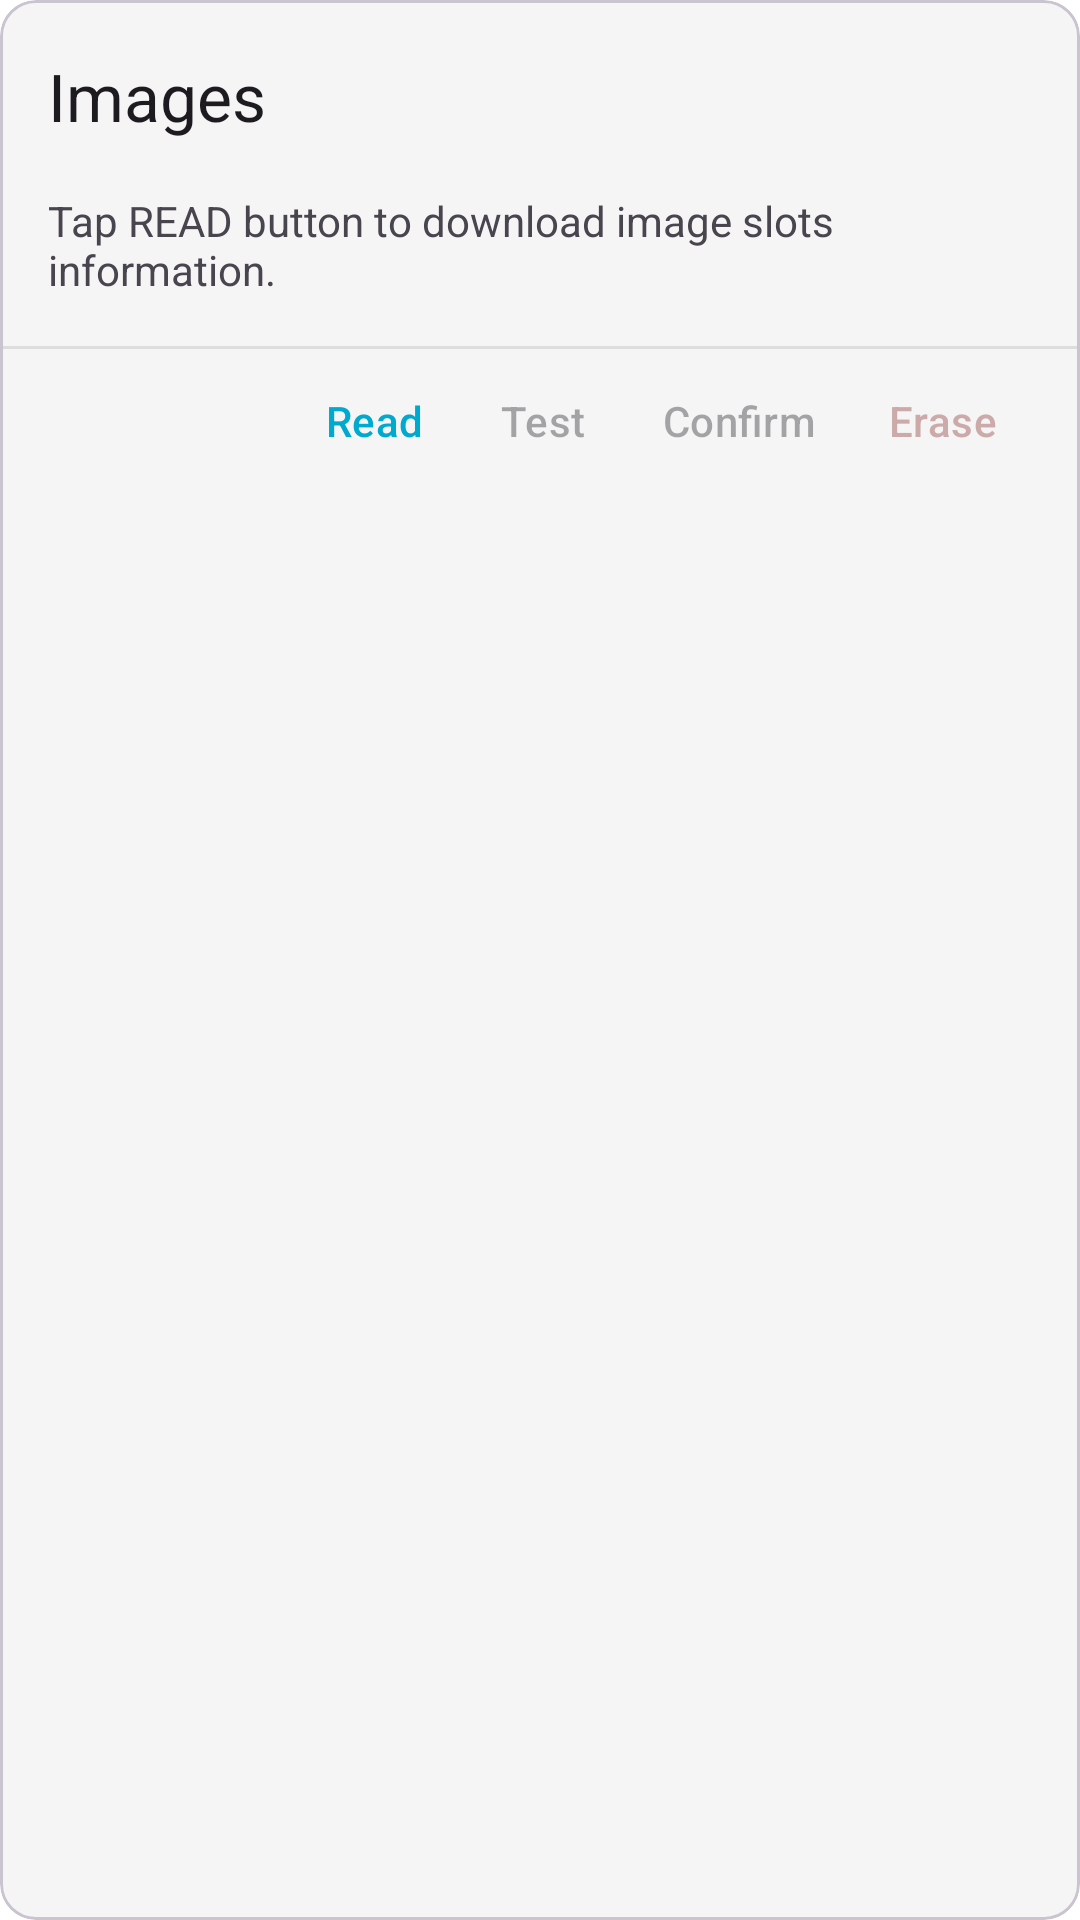

Layout XML and referenced resources for this Android screen:
<!-- AndroidManifest.xml: application theme AppTheme -->
<!-- res/layout/fragment_card_image_control.xml -->
<?xml version="1.0" encoding="utf-8"?>
<com.google.android.material.card.MaterialCardView
    xmlns:android="http://schemas.android.com/apk/res/android"
    xmlns:app="http://schemas.android.com/apk/res-auto"
    xmlns:tools="http://schemas.android.com/tools"
    android:layout_width="match_parent"
    android:layout_height="wrap_content"
    android:animateLayoutChanges="true"
    android:layout_marginBottom="16dp">

    <androidx.constraintlayout.widget.ConstraintLayout
        android:layout_width="match_parent"
        android:layout_height="wrap_content">

        <com.google.android.material.appbar.MaterialToolbar
            android:id="@+id/toolbar"
            android:layout_width="match_parent"
            android:layout_height="wrap_content"
            app:layout_constraintEnd_toEndOf="parent"
            app:layout_constraintStart_toStartOf="parent"
            app:layout_constraintTop_toTopOf="parent"
            app:title="@string/image_control_title"/>

        <com.google.android.material.textview.MaterialTextView
            android:id="@+id/image_control_value"
            android:layout_width="0dp"
            android:layout_height="wrap_content"
            android:layout_marginEnd="16dp"
            android:layout_marginStart="16dp"
            android:freezesText="true"
            android:text="@string/image_control_hint"
            app:layout_constraintEnd_toEndOf="parent"
            app:layout_constraintStart_toStartOf="parent"
            app:layout_constraintTop_toBottomOf="@+id/toolbar"/>

        <com.google.android.material.textview.MaterialTextView
            android:id="@+id/image_control_error"
            android:layout_width="0dp"
            android:layout_height="wrap_content"
            android:layout_marginEnd="16dp"
            android:layout_marginStart="16dp"
            android:freezesText="true"
            android:textColor="?colorError"
            android:visibility="gone"
            app:layout_constraintEnd_toEndOf="parent"
            app:layout_constraintStart_toStartOf="parent"
            app:layout_constraintTop_toBottomOf="@+id/image_control_value"
            tools:text="Some error"
            tools:visibility="visible"/>

        <View
            android:id="@+id/divider"
            android:layout_width="0dp"
            android:layout_height="1dp"
            android:layout_marginTop="16dp"
            android:background="@color/colorDivider"
            app:layout_constraintEnd_toEndOf="parent"
            app:layout_constraintStart_toStartOf="parent"
            app:layout_constraintTop_toBottomOf="@+id/image_control_error"/>

        <com.google.android.material.button.MaterialButton
            android:id="@+id/action_read"
            style="@style/Widget.ActionButton"
            android:layout_width="wrap_content"
            android:layout_height="wrap_content"
            android:text="@string/image_control_action_read"
            app:layout_constraintBottom_toBottomOf="parent"
            app:layout_constraintEnd_toStartOf="@+id/action_test"
            app:layout_constraintTop_toBottomOf="@+id/divider"/>

        <com.google.android.material.button.MaterialButton
            android:id="@+id/action_test"
            style="@style/Widget.ActionButton"
            android:layout_width="wrap_content"
            android:layout_height="wrap_content"
            android:enabled="false"
            android:text="@string/image_control_action_test"
            app:layout_constraintBottom_toBottomOf="parent"
            app:layout_constraintEnd_toStartOf="@+id/action_confirm"
            app:layout_constraintTop_toBottomOf="@+id/divider"/>

        <com.google.android.material.button.MaterialButton
            android:id="@+id/action_confirm"
            style="@style/Widget.ActionButton"
            android:layout_width="wrap_content"
            android:layout_height="wrap_content"
            android:enabled="false"
            android:text="@string/image_control_action_confirm"
            app:layout_constraintBottom_toBottomOf="parent"
            app:layout_constraintEnd_toStartOf="@+id/action_erase"
            app:layout_constraintTop_toBottomOf="@+id/divider"/>

        <com.google.android.material.button.MaterialButton
            android:id="@+id/action_erase"
            style="@style/Widget.ActionButton"
            android:layout_width="wrap_content"
            android:layout_height="wrap_content"
            android:layout_marginEnd="16dp"
            android:enabled="false"
            android:text="@string/image_control_action_erase"
            android:textColor="@color/button_destructive"
            app:layout_constraintBottom_toBottomOf="parent"
            app:layout_constraintEnd_toEndOf="parent"
            app:layout_constraintTop_toBottomOf="@+id/divider"/>

    </androidx.constraintlayout.widget.ConstraintLayout>
</com.google.android.material.card.MaterialCardView>
<!-- resources referenced by this layout -->
<resources>
  <color name="colorDivider">#DDD</color>
  <string name="image_control_action_confirm">Confirm</string>
  <string name="image_control_action_erase">Erase</string>
  <string name="image_control_action_read">Read</string>
  <string name="image_control_action_test">Test</string>
  <string name="image_control_hint">Tap READ button to download image slots information.</string>
  <string name="image_control_title">Images</string>
  <style name="Widget.ActionButton" parent="Widget.Material3.Button.TextButton">
          
          <item name="android:minWidth">56dip</item>
      </style>
  <style name="AppTheme" parent="AppTheme.Base" />
  <style name="AppTheme.Base" parent="Theme.Material3.DayNight.NoActionBar">
          <item name="android:windowBackground">@color/colorBackground</item>
          
          <item name="colorPrimary">@color/colorPrimary</item>
          <item name="colorOnPrimary">@color/colorOnPrimary</item>
          
          <item name="colorSecondary">@color/colorSecondary</item>
          <item name="colorSecondaryContainer">@color/colorSecondary</item>
          <item name="colorOnSecondaryContainer">@color/white</item>
          
          <item name="colorSurface">@color/colorSurface</item>
          <item name="colorSurfaceContainer">@color/colorSurfaceContainer</item>
          
          <item name="colorError">@color/colorError</item>
      </style>
  <color name="colorBackground">@color/white</color>
  <color name="colorPrimary">@color/nordicBlue</color>
  <color name="colorOnPrimary">@color/white</color>
  <color name="colorSecondary">@color/nordicLake</color>
  <color name="white">#FFFFFFFF</color>
  <color name="colorSurface">@color/lightGray</color>
  <color name="colorSurfaceContainer">#FFE4EFF2</color>
  <color name="colorError">@color/nordicRed</color>
  <color name="nordicBlue">#FF00A9CE</color>
  <color name="nordicLake">#FF0077C8</color>
  <color name="lightGray">#FFF5F5F5</color>
  <color name="nordicRed">#FFEE2F4E</color>
</resources>
